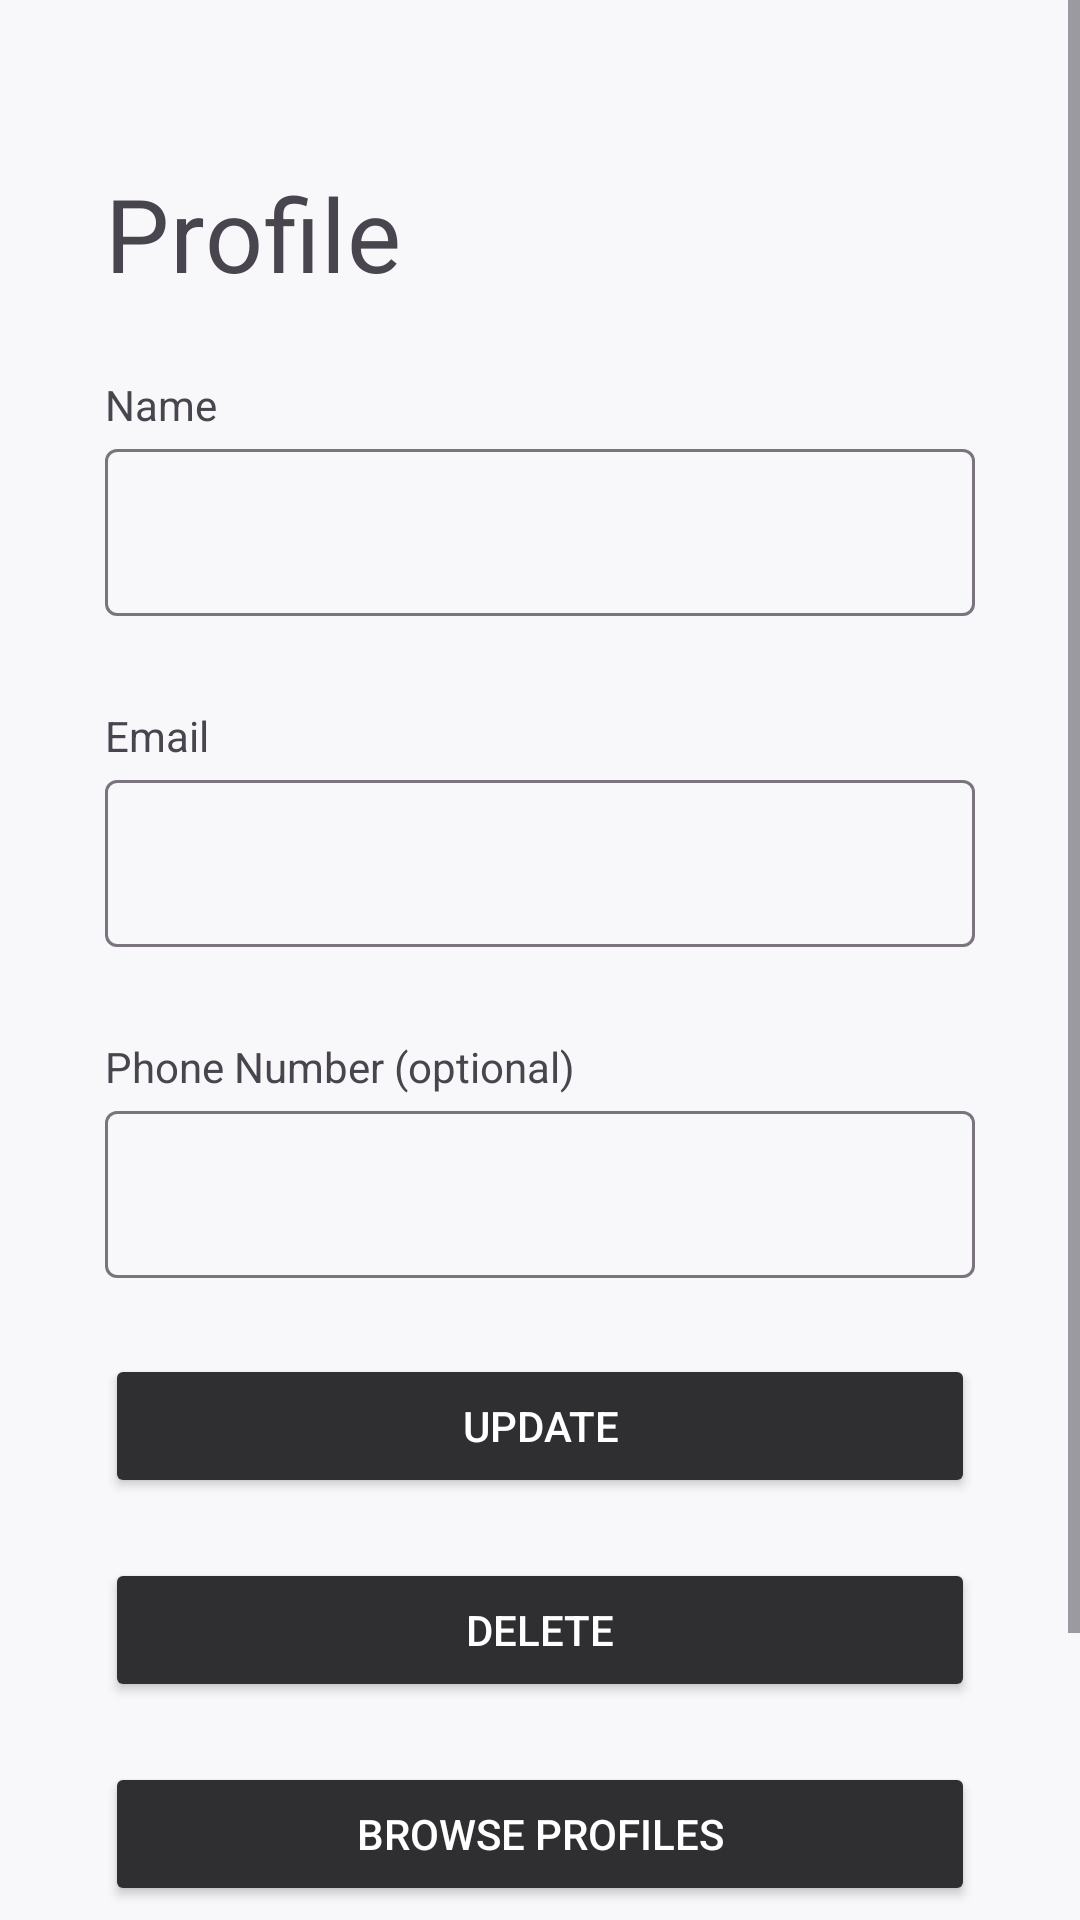

Produce the Android XML layout that renders to this screen, including the resource entries it uses.
<!-- AndroidManifest.xml: application theme Theme.OpcodeApp -->
<!-- res/layout/fragment_profile.xml -->
<ScrollView xmlns:android="http://schemas.android.com/apk/res/android"
    xmlns:app="http://schemas.android.com/apk/res-auto"
    android:layout_width="match_parent"
    android:layout_height="match_parent"
    android:layout_margin="0dp"
    android:background="@color/profile_bg">

    <LinearLayout
        android:layout_width="match_parent"
        android:layout_height="wrap_content"
        android:background="@color/profile_bg"
        android:layout_margin="35dp"
        android:orientation="vertical">

        <TextView
            style="?attr/textAppearanceHeadline4"
            android:layout_width="match_parent"
            android:layout_height="wrap_content"
            android:layout_marginVertical="20dp"
            android:text="Profile" />

        <LinearLayout
            android:layout_width="match_parent"
            android:layout_height="match_parent"
            android:orientation="vertical">

            

            <LinearLayout
                android:layout_width="match_parent"
                android:layout_height="wrap_content"
                android:layout_marginVertical="5dp"
                android:orientation="vertical">

                <TextView
                    android:layout_width="match_parent"
                    android:layout_height="wrap_content"
                    android:text="@string/name" />

                <com.google.android.material.textfield.TextInputLayout
                    android:id="@+id/profile_name_layout"
                    android:layout_width="match_parent"
                    android:layout_height="wrap_content"
                    app:errorEnabled="true">

                    <com.google.android.material.textfield.TextInputEditText
                        android:id="@+id/profile_name_input"
                        android:layout_width="match_parent"
                        android:layout_height="wrap_content"
                        android:enabled="false"
                        android:inputType="text" />
                </com.google.android.material.textfield.TextInputLayout>
            </LinearLayout>

            
            <LinearLayout
                android:layout_width="match_parent"
                android:layout_height="wrap_content"
                android:layout_marginVertical="5dp"
                android:orientation="vertical">

                <TextView
                    android:layout_width="match_parent"
                    android:layout_height="wrap_content"
                    android:text="@string/email" />

                <com.google.android.material.textfield.TextInputLayout
                    android:id="@+id/profile_email_layout"
                    android:layout_width="match_parent"
                    android:layout_height="wrap_content"
                    app:errorEnabled="true">

                    <com.google.android.material.textfield.TextInputEditText
                        android:id="@+id/profile_email_input"
                        android:layout_width="match_parent"
                        android:layout_height="wrap_content"
                        android:enabled="false"
                        android:inputType="text" />
                </com.google.android.material.textfield.TextInputLayout>
            </LinearLayout>

            
            <LinearLayout
                android:layout_width="match_parent"
                android:layout_height="wrap_content"
                android:layout_marginVertical="5dp"
                android:orientation="vertical">

                <TextView
                    android:layout_width="match_parent"
                    android:layout_height="wrap_content"
                    android:text="@string/phone" />

                <com.google.android.material.textfield.TextInputLayout
                    android:id="@+id/profile_phone_layout"
                    android:layout_width="match_parent"
                    android:layout_height="wrap_content"
                    app:errorEnabled="true">

                    <com.google.android.material.textfield.TextInputEditText
                        android:id="@+id/profile_phone_input"
                        android:layout_width="match_parent"
                        android:layout_height="wrap_content"
                        android:enabled="false"
                        android:inputType="phone" />
                </com.google.android.material.textfield.TextInputLayout>
            </LinearLayout>

            <Button
                android:id="@+id/profile_update_button"
                android:layout_width="match_parent"
                android:layout_height="wrap_content"
                android:layout_marginBottom="20dp"
                android:backgroundTint="@color/profile_button"
                android:text="@string/update"
                android:textColor="@android:color/white" />

            <Button
                android:id="@+id/profile_delete_button"
                android:layout_width="match_parent"
                android:layout_height="wrap_content"
                android:backgroundTint="@color/profile_button"
                android:layout_marginBottom="20dp"
                android:text="@string/delete"
                android:textColor="@android:color/white" />

            <Button
                android:id="@+id/browse_profile_button"
                android:layout_width="match_parent"
                android:layout_height="wrap_content"
                android:backgroundTint="@color/profile_button"
                android:text="@string/browse_profiles"
                android:textColor="@android:color/white" />

        </LinearLayout>

        <LinearLayout
            android:layout_width="match_parent"
            android:layout_height="117dp">

        </LinearLayout>
    </LinearLayout>

</ScrollView>
<!-- resources referenced by this layout -->
<resources>
  <color name="profile_bg">#F8F7F9</color>
  <color name="profile_button">#2F2F31</color>
  <string name="browse_profiles">Browse Profiles</string>
  <string name="delete">Delete</string>
  <string name="email">Email</string>
  <string name="name">Name</string>
  <string name="phone">Phone Number (optional)</string>
  <string name="update">Update</string>
  <style name="Theme.OpcodeApp" parent="Base.Theme.OpcodeApp" />
  <style name="Base.Theme.OpcodeApp" parent="Theme.Material3.DayNight.NoActionBar">
          
          
      </style>
</resources>
